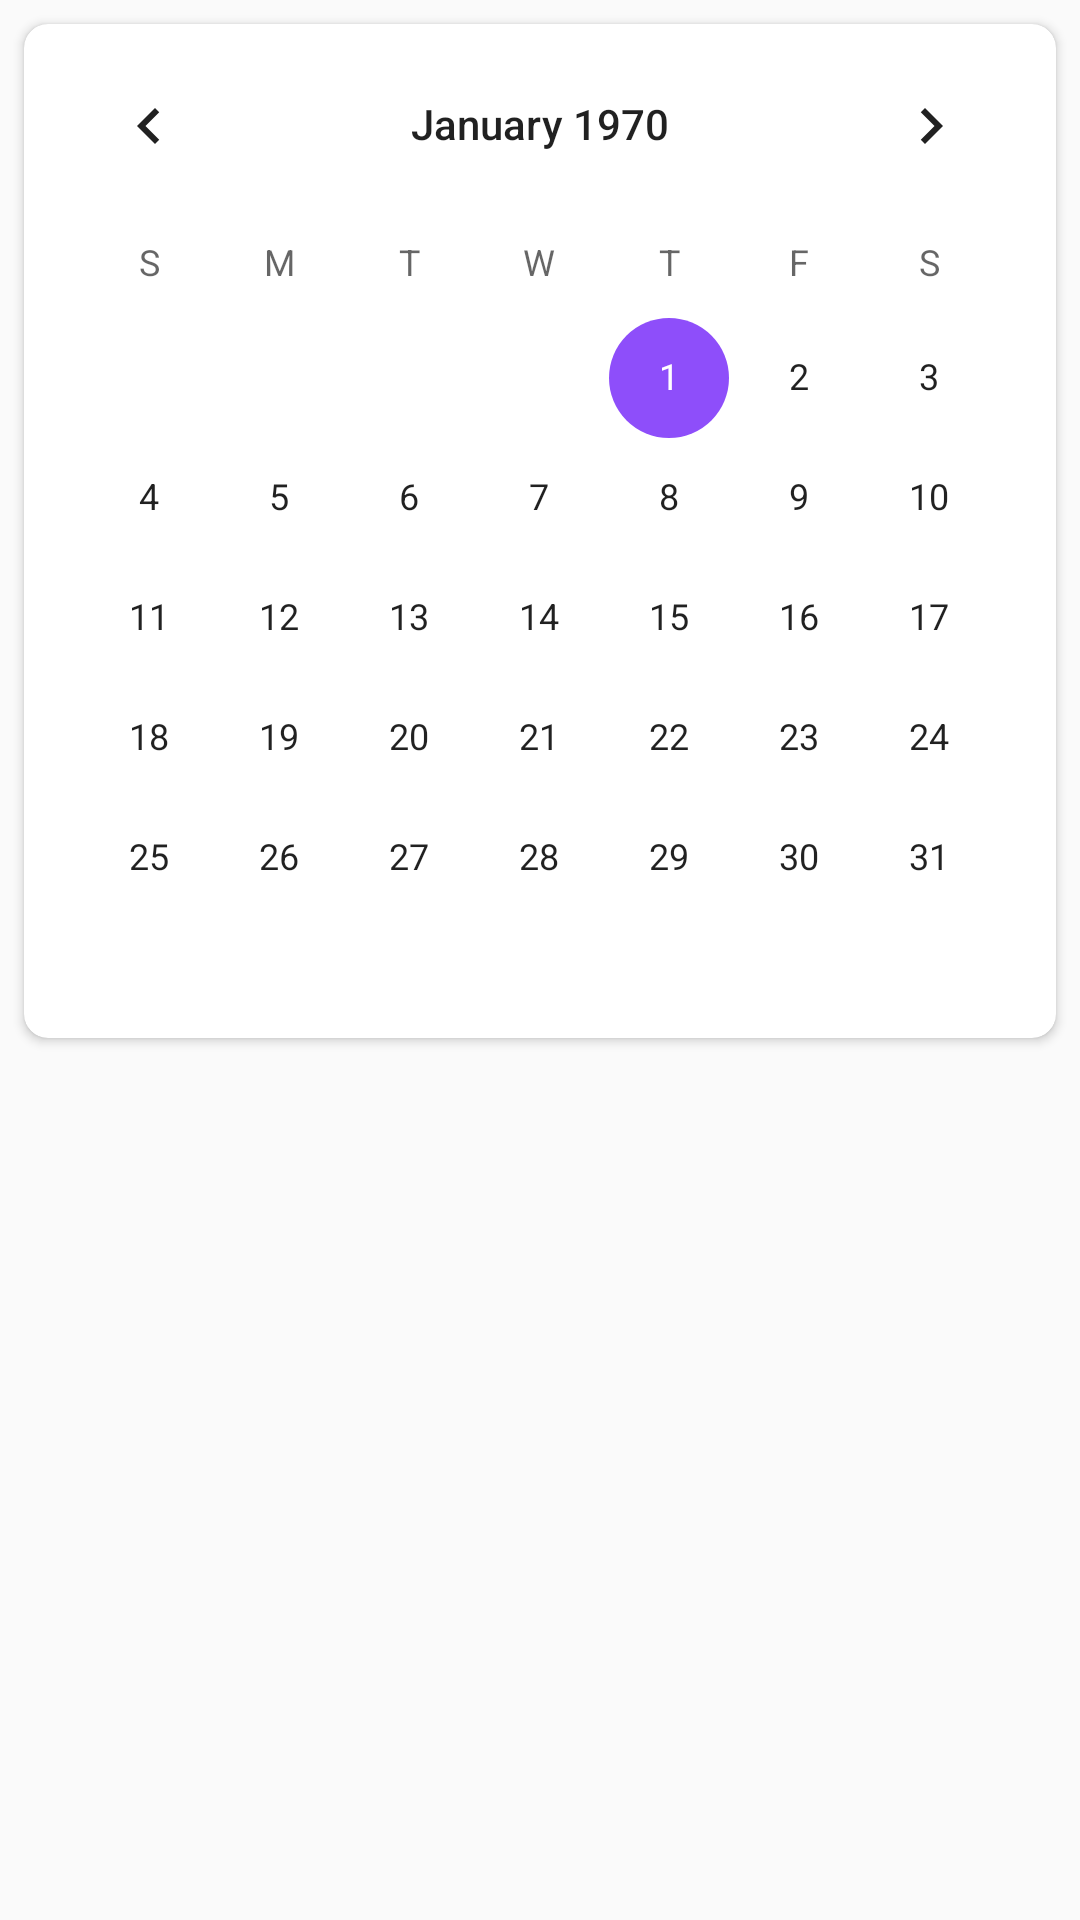

Reconstruct the res/layout file that produces this screen, plus the resources it refers to.
<!-- AndroidManifest.xml: application theme AppTheme -->
<!-- res/layout/calendar_view_fragment.xml -->
<?xml version="1.0" encoding="utf-8"?>
<androidx.constraintlayout.widget.ConstraintLayout xmlns:android="http://schemas.android.com/apk/res/android"
    xmlns:app="http://schemas.android.com/apk/res-auto"
    xmlns:tools="http://schemas.android.com/tools"
    android:layout_width="match_parent"
    android:layout_height="wrap_content">

    <androidx.cardview.widget.CardView
        android:id="@+id/card_view_calendar"
        android:layout_width="match_parent"
        android:layout_height="wrap_content"
        app:layout_constraintEnd_toEndOf="parent"
        app:layout_constraintStart_toStartOf="parent"
        app:layout_constraintTop_toTopOf="parent"
        app:cardCornerRadius="8dp"
        android:layout_margin="8dp">
        <CalendarView
            android:id="@+id/calendar_view_reports"
            android:layout_width="match_parent"
            android:layout_height="wrap_content" />
    </androidx.cardview.widget.CardView>

    <Button
        android:id="@+id/button_write_report"
        android:layout_width="wrap_content"
        android:layout_height="wrap_content"
        android:background="@drawable/solid_button"
        android:padding="20dp"
        android:text="@string/write_report_text"
        android:layout_marginTop="16dp"
        android:textColor="@android:color/white"
        app:layout_constraintEnd_toEndOf="parent"
        app:layout_constraintStart_toStartOf="parent"
        app:layout_constraintTop_toBottomOf="@id/card_view_calendar"
        android:visibility="invisible" />

    <androidx.cardview.widget.CardView
        android:id="@+id/card_view_report"
        android:layout_width="match_parent"
        android:layout_height="wrap_content"
        app:layout_constraintTop_toBottomOf="@id/card_view_calendar"
        android:visibility="invisible"
        app:cardCornerRadius="8dp"
        android:layout_margin="8dp">

        <androidx.constraintlayout.widget.ConstraintLayout
            android:layout_width="match_parent"
            android:layout_height="wrap_content"
            android:padding="8dp">

            <TextView
                android:id="@+id/text_view_report_title"
                android:layout_width="0dp"
                android:layout_height="wrap_content"
                tools:text="Добавил немного clean и начал писать отчеты"
                app:layout_constraintStart_toStartOf="parent"
                app:layout_constraintTop_toTopOf="parent"
                app:layout_constraintEnd_toStartOf="@id/edit_image_button"
                android:textAppearance="@style/TextAppearance.AppCompat.Title"
                android:textStyle="bold"
                android:textSize="22sp" />

            <TextView
                android:id="@+id/text_view_report_body"
                android:layout_width="wrap_content"
                android:layout_height="wrap_content"
                app:layout_constraintStart_toStartOf="parent"
                app:layout_constraintTop_toBottomOf="@id/text_view_report_title"
                android:textAppearance="@style/TextAppearance.AppCompat.Body1"
                android:textSize="18sp"
                tools:text="Занимался целый день, пытался добавить clean в проект, но постоянно возникали трудности, начал пилить отчеты" />

            <TextView
                android:id="@+id/what_did_good_static_text"
                android:layout_width="wrap_content"
                app:layout_constraintStart_toStartOf="parent"
                app:layout_constraintTop_toBottomOf="@id/text_view_report_body"
                android:layout_height="wrap_content"
                android:layout_marginTop="12dp"
                android:textSize="16sp"
                android:textStyle="italic"
                android:text="@string/what_did_good_text" />

            <TextView
                android:id="@+id/what_did_good_text_view"
                android:layout_width="wrap_content"
                android:layout_height="wrap_content"
                app:layout_constraintStart_toStartOf="parent"
                app:layout_constraintTop_toBottomOf="@id/what_did_good_static_text"
                android:textAppearance="@style/TextAppearance.AppCompat.Body1"
                android:textSize="18sp"
                tools:text="Много времени занимался,немного улучшил структуру, решил баги с сохранением состояния фрагментов, начал делать отчеты" />

            <TextView
                android:id="@+id/what_could_better_static_text"
                android:layout_width="wrap_content"
                android:layout_height="wrap_content"
                app:layout_constraintStart_toStartOf="parent"
                app:layout_constraintTop_toBottomOf="@id/what_did_good_text_view"
                android:layout_marginTop="12dp"
                android:textSize="16sp"
                android:textStyle="italic"
                android:text="@string/what_could_better_text" />

            <TextView
                android:id="@+id/what_could_better_text_view"
                android:layout_width="wrap_content"
                android:layout_height="wrap_content"
                app:layout_constraintStart_toStartOf="parent"
                android:textSize="18sp"
                app:layout_constraintTop_toBottomOf="@id/what_could_better_static_text"
                android:textAppearance="@style/TextAppearance.AppCompat.Body1"
                tools:text="Придумать дизайн кнопок получше, разобраться до конца с проектом currencyConverter" />

            <ImageButton
                android:id="@+id/edit_image_button"
                android:layout_width="wrap_content"
                android:layout_height="wrap_content"
                android:src="@drawable/ic_edit_gray"
                android:background="?selectableItemBackgroundBorderless"
                app:layout_constraintTop_toTopOf="parent"
                app:layout_constraintEnd_toEndOf="parent" />
        </androidx.constraintlayout.widget.ConstraintLayout>
    </androidx.cardview.widget.CardView>

    <View
        android:layout_width="match_parent"
        android:layout_height="5dp"
        app:layout_constraintTop_toBottomOf="@id/card_view_report" />

</androidx.constraintlayout.widget.ConstraintLayout>
<!-- resources referenced by this layout -->
<resources>
  <!-- drawable ic_edit_gray (drawable) -->
  <vector xmlns:android="http://schemas.android.com/apk/res/android"
      android:width="24dp"
      android:height="24dp"
      android:viewportWidth="24.0"
      android:viewportHeight="24.0">
      <path
          android:fillColor="#cdcdcd"
          android:pathData="M3,17.25V21h3.75L17.81,9.94l-3.75,-3.75L3,17.25zM20.71,7.04c0.39,-0.39 0.39,-1.02 0,-1.41l-2.34,-2.34c-0.39,-0.39 -1.02,-0.39 -1.41,0l-1.83,1.83 3.75,3.75 1.83,-1.83z" />
  </vector>
  <!-- drawable solid_button (drawable) -->
  <?xml version="1.0" encoding="utf-8"?>
  <selector xmlns:android="http://schemas.android.com/apk/res/android">
      <item>
          <shape>
              <solid android:color="@color/colorAccent" />
              <corners android:radius="10dp" />
          </shape>
      </item>
  </selector>
  <string name="what_could_better_text">Что можно было сделать лучше?</string>
  <string name="what_did_good_text">Что было сделано хорошо?</string>
  <string name="write_report_text">Написать отчет</string>
  <style name="AppTheme" parent="Theme.AppCompat.Light.NoActionBar">
          
          <item name="colorPrimary">@color/colorPrimary</item>
          <item name="colorPrimaryDark">@color/colorPrimaryDark</item>
          <item name="colorAccent">@color/colorAccent</item>
          <item name="android:navigationBarColor" tools:targetApi="lollipop">@color/colorPrimaryDark</item>
  
      </style>
  <color name="colorAccent">#8E4EFA</color>
  <color name="colorPrimary">#232323</color>
  <color name="colorPrimaryDark">#161515</color>
</resources>
